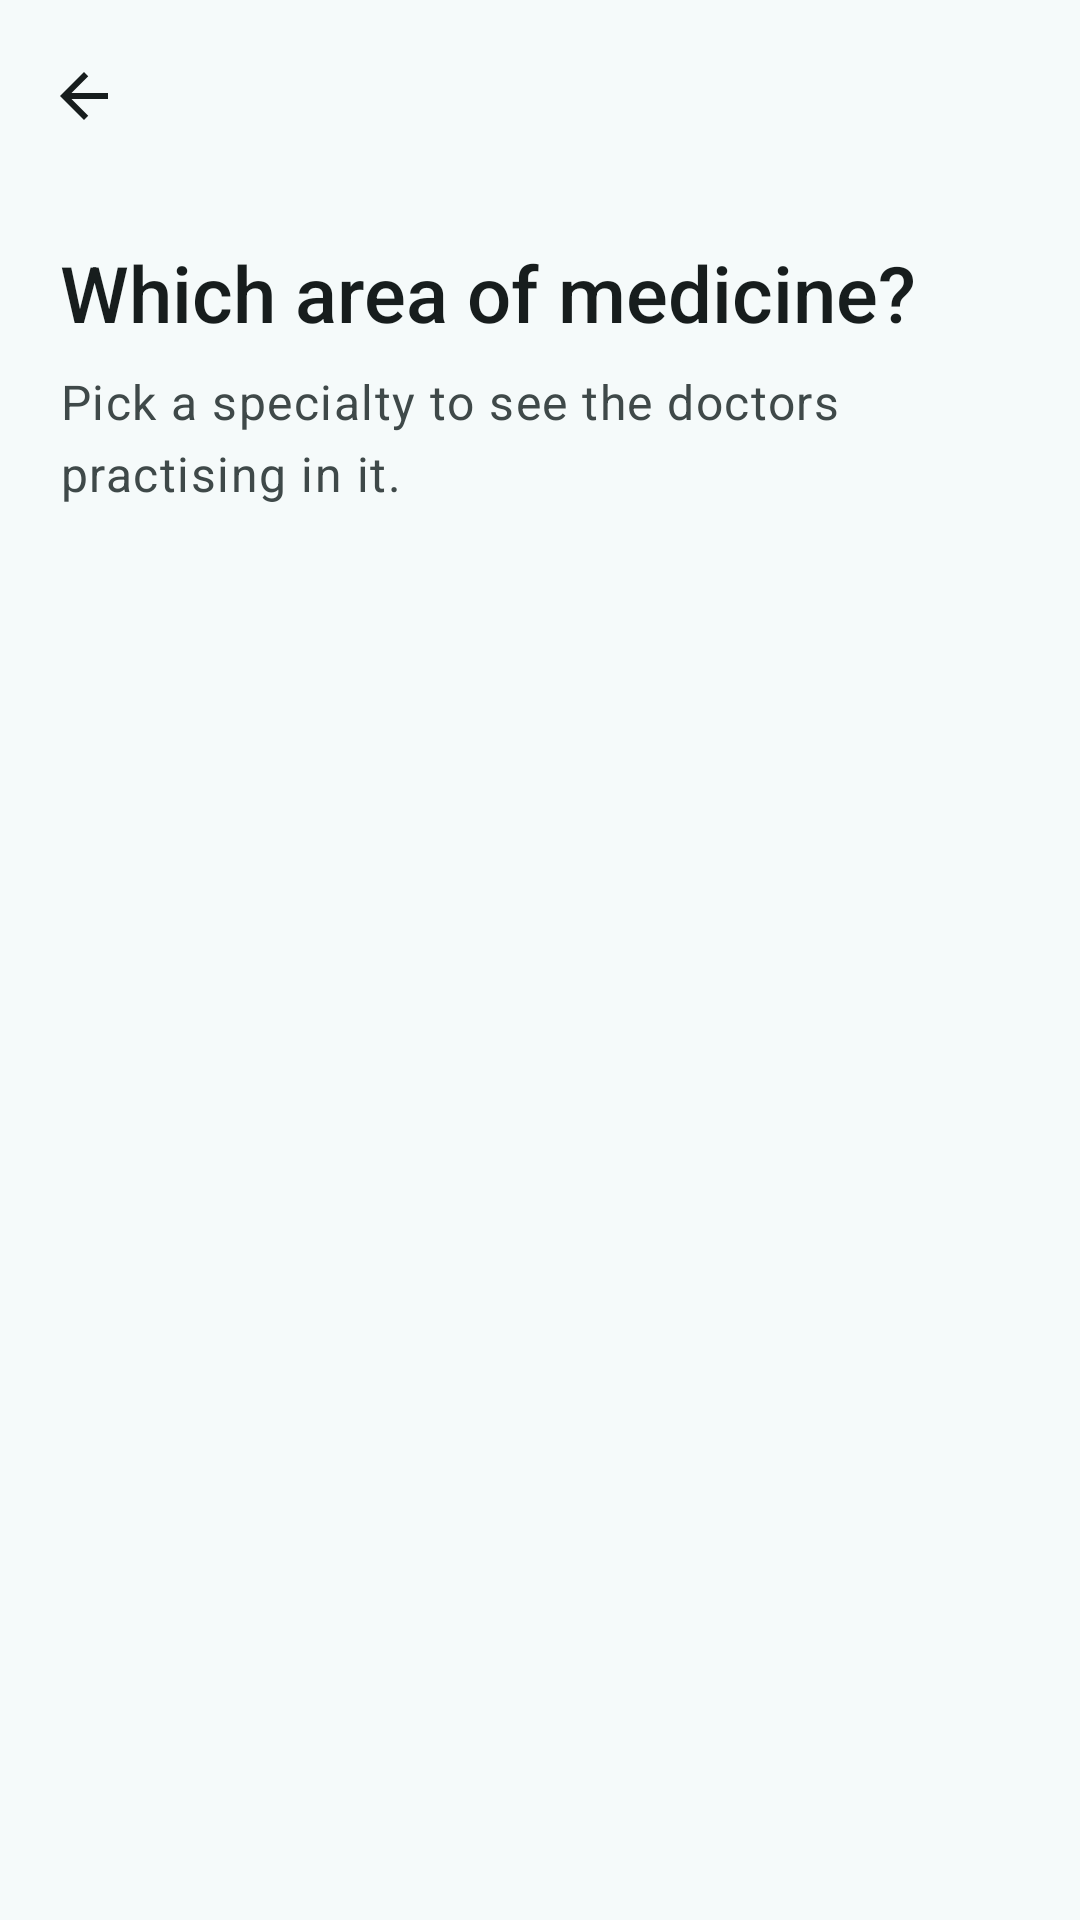

Produce the Android XML layout that renders to this screen, including the resource entries it uses.
<!-- AndroidManifest.xml: application theme Theme.VitaCare -->
<!-- res/layout/activity_specialty.xml -->
<?xml version="1.0" encoding="utf-8"?>
<androidx.coordinatorlayout.widget.CoordinatorLayout
    xmlns:android="http://schemas.android.com/apk/res/android"
    xmlns:app="http://schemas.android.com/apk/res-auto"
    android:layout_width="match_parent"
    android:layout_height="match_parent">

    <com.google.android.material.appbar.AppBarLayout
        android:id="@+id/app_bar"
        style="@style/Widget.VitaCare.AppBarLayout">

        <com.google.android.material.appbar.MaterialToolbar
            android:id="@+id/toolbar"
            style="@style/Widget.VitaCare.Toolbar" />
    </com.google.android.material.appbar.AppBarLayout>

    <androidx.core.widget.NestedScrollView
        android:id="@+id/scroll"
        android:layout_width="match_parent"
        android:layout_height="match_parent"
        android:fillViewport="true"
        app:layout_behavior="@string/appbar_scrolling_view_behavior">

        <LinearLayout
            android:id="@+id/content"
            style="@style/Widget.VitaCare.ContentColumn"
            android:paddingTop="@dimen/space_lg">

            <TextView
                android:layout_width="match_parent"
                android:layout_height="wrap_content"
                android:text="@string/specialty_heading"
                android:textAppearance="?attr/textAppearanceHeadlineMedium"
                android:textColor="?attr/colorOnSurface" />

            <TextView
                android:layout_width="match_parent"
                android:layout_height="wrap_content"
                android:layout_marginTop="@dimen/space_sm"
                android:layout_marginBottom="@dimen/space_sm"
                android:text="@string/specialty_subheading"
                android:textAppearance="?attr/textAppearanceBodyLarge"
                android:textColor="?attr/colorOnSurfaceVariant" />

            
        </LinearLayout>
    </androidx.core.widget.NestedScrollView>
</androidx.coordinatorlayout.widget.CoordinatorLayout>
<!-- resources referenced by this layout -->
<resources>
  <dimen name="space_lg">16dp</dimen>
  <dimen name="space_sm">8dp</dimen>
  <string name="specialty_heading">Which area of medicine?</string>
  <string name="specialty_subheading">Pick a specialty to see the doctors practising in it.</string>
  <style name="Theme.VitaCare" parent="Base.Theme.VitaCare" />
  <dimen name="screen_gutter">20dp</dimen>
  <dimen name="space_xxl">32dp</dimen>
  <string name="action_navigate_up">Navigate up</string>
  <color name="md_primary">#00696B</color>
  <color name="md_on_primary">#FFFFFF</color>
  <color name="md_primary_container">#6FF6F8</color>
  <color name="md_on_primary_container">#002021</color>
  <color name="md_secondary">#4A6364</color>
  <color name="md_on_secondary">#FFFFFF</color>
  <color name="md_secondary_container">#CCE8E9</color>
  <color name="md_on_secondary_container">#051F20</color>
  <color name="md_tertiary">#4B607C</color>
  <color name="md_on_tertiary">#FFFFFF</color>
  <color name="md_tertiary_container">#D3E4FF</color>
  <color name="md_on_tertiary_container">#041C35</color>
  <color name="md_error">#BA1A1A</color>
  <color name="md_on_error">#FFFFFF</color>
  <color name="md_error_container">#FFDAD6</color>
  <color name="md_on_error_container">#410002</color>
  <color name="md_background">#F5FAFA</color>
  <color name="md_on_background">#171D1D</color>
  <color name="md_surface">#F5FAFA</color>
  <color name="md_on_surface">#171D1D</color>
  <color name="md_surface_variant">#DAE4E4</color>
  <color name="md_on_surface_variant">#3F4949</color>
  <color name="md_outline">#6F7979</color>
  <color name="md_outline_variant">#BEC9C8</color>
  <color name="md_surface_dim">#D5DBDB</color>
  <color name="md_surface_bright">#F5FAFA</color>
  <color name="md_surface_container_lowest">#FFFFFF</color>
  <color name="md_surface_container_low">#EFF5F4</color>
  <color name="md_surface_container">#E9EFEF</color>
  <color name="md_surface_container_high">#E3E9E9</color>
  <color name="md_surface_container_highest">#DEE4E3</color>
  <color name="md_inverse_surface">#2B3232</color>
  <color name="md_inverse_on_surface">#ECF2F1</color>
  <color name="md_inverse_primary">#4CDADD</color>
  <color name="md_scrim">#000000</color>
  <style name="ShapeAppearance.VitaCare.ExtraSmall" parent="ShapeAppearance.Material3.Corner.ExtraSmall">
          <item name="cornerFamily">rounded</item>
          <item name="cornerSize">6dp</item>
      </style>
  <style name="ShapeAppearance.VitaCare.Small" parent="ShapeAppearance.Material3.Corner.Small">
          <item name="cornerFamily">rounded</item>
          <item name="cornerSize">10dp</item>
      </style>
  <style name="ShapeAppearance.VitaCare.Medium" parent="ShapeAppearance.Material3.Corner.Medium">
          <item name="cornerFamily">rounded</item>
          <item name="cornerSize">16dp</item>
      </style>
  <style name="ShapeAppearance.VitaCare.Large" parent="ShapeAppearance.Material3.Corner.Large">
          <item name="cornerFamily">rounded</item>
          <item name="cornerSize">22dp</item>
      </style>
  <style name="Widget.VitaCare.Snackbar" parent="Widget.Material3.Snackbar">
          <item name="shapeAppearance">@style/ShapeAppearance.VitaCare.Small</item>
      </style>
  <style name="Widget.VitaCare.Snackbar.Button" parent="Widget.Material3.Button.TextButton.Snackbar">
          <item name="android:textAppearance">@style/TextAppearance.VitaCare.LabelLarge</item>
      </style>
  <style name="ThemeOverlay.VitaCare.BottomSheetDialog" parent="ThemeOverlay.Material3.BottomSheetDialog">
          <item name="bottomSheetStyle">@style/Widget.VitaCare.BottomSheet</item>
      </style>
  <dimen name="touch_target_min">48dp</dimen>
  <dimen name="corner_button">14dp</dimen>
  <dimen name="corner_card">18dp</dimen>
  <dimen name="corner_field">14dp</dimen>
  <style name="Widget.VitaCare.BottomSheet" parent="Widget.Material3.BottomSheet.Modal">
          <item name="shapeAppearance">@style/ShapeAppearance.VitaCare.ExtraLarge</item>
      </style>
</resources>
